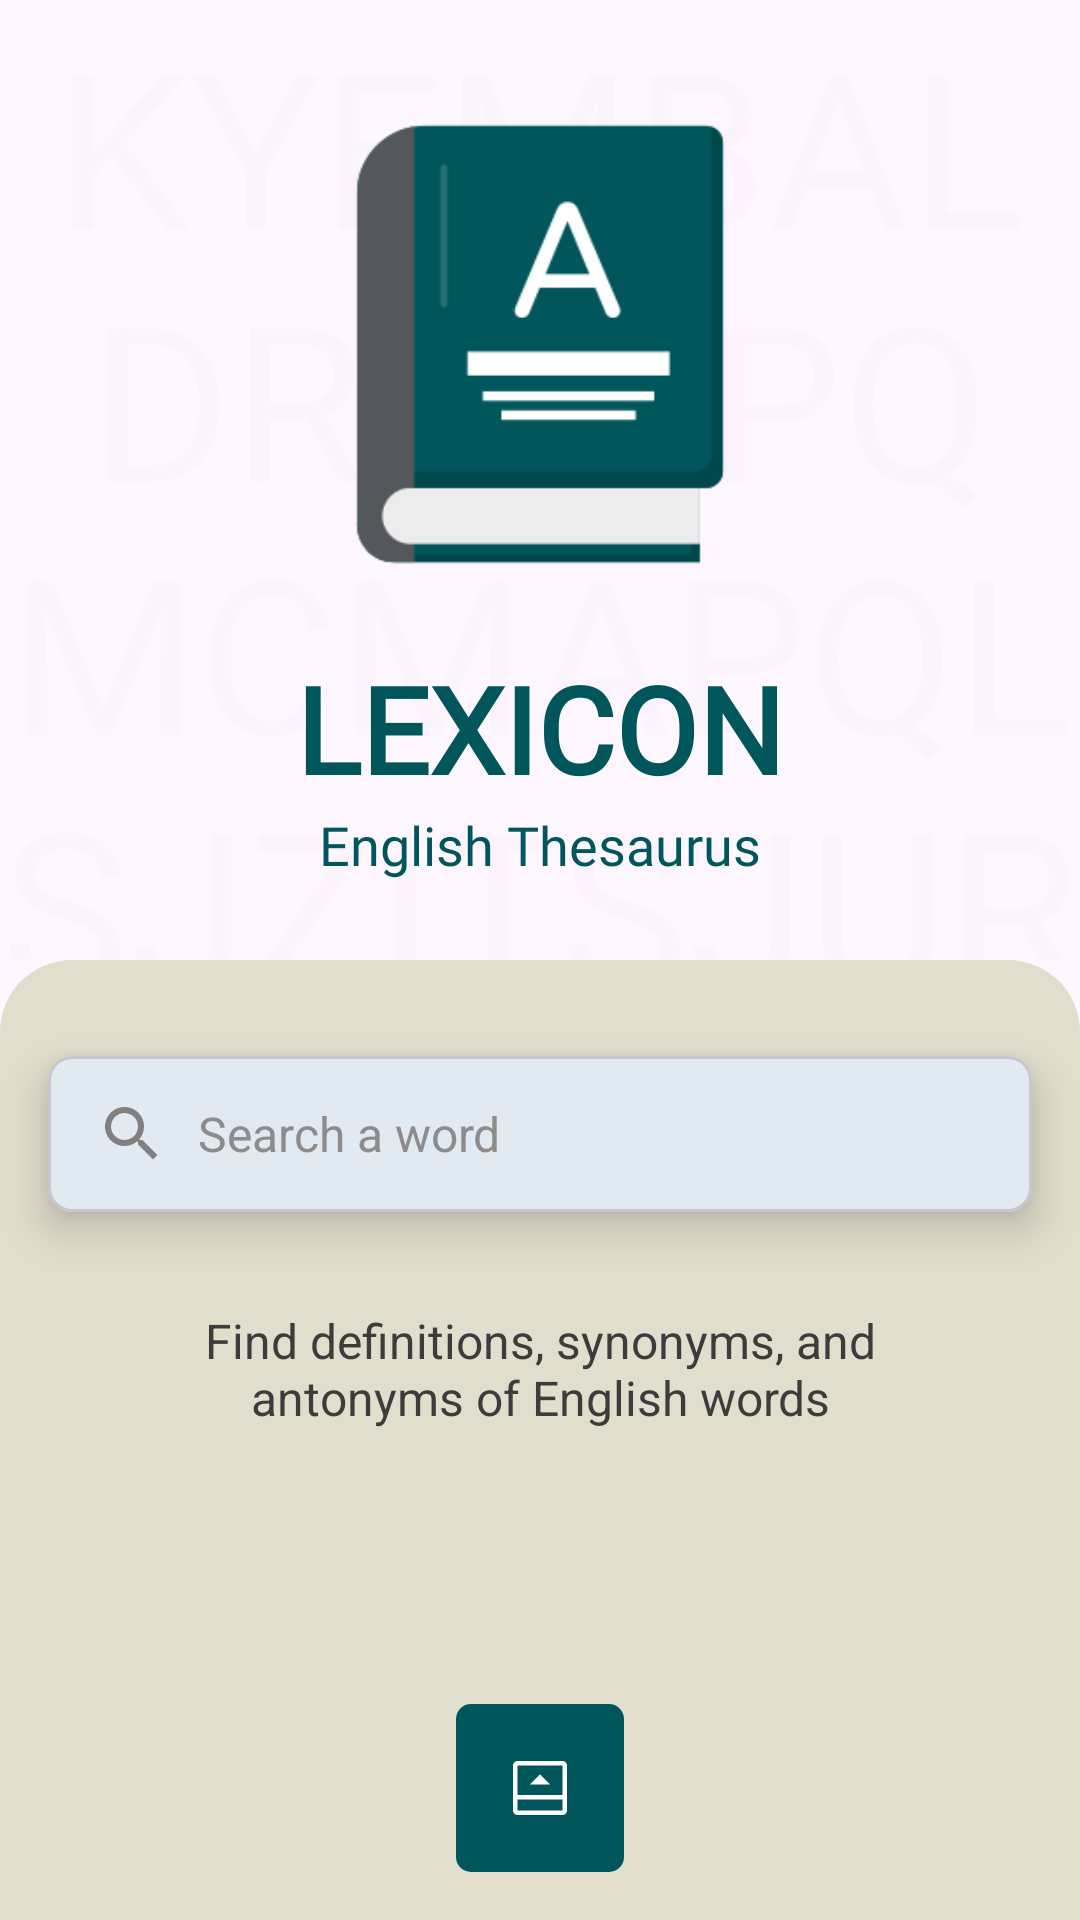

Reconstruct the res/layout file that produces this screen, plus the resources it refers to.
<!-- AndroidManifest.xml: application theme Theme.Thesaurus -->
<!-- res/layout/fragment_home.xml -->
<?xml version="1.0" encoding="utf-8"?>
<androidx.constraintlayout.widget.ConstraintLayout xmlns:android="http://schemas.android.com/apk/res/android"
    xmlns:app="http://schemas.android.com/apk/res-auto"
    xmlns:tools="http://schemas.android.com/tools"
    android:layout_width="match_parent"
    android:layout_height="match_parent"
    android:animateLayoutChanges="true"
    tools:context=".home.ui.HomeFragment">

    <com.google.android.material.textview.MaterialTextView
        android:layout_width="match_parent"
        android:layout_height="0dp"
        android:text="@string/random_letters"
        android:textSize="72sp"
        android:textAlignment="center"
        android:textColor="@color/background_transparent_text"
        app:layout_constraintStart_toStartOf="parent"
        app:layout_constraintEnd_toEndOf="parent"
        app:layout_constraintTop_toTopOf="parent"
        app:layout_constraintBottom_toTopOf="@id/guideline"/>

    <ImageView
        android:id="@+id/img_icon"
        android:layout_width="150dp"
        android:layout_height="150dp"
        android:src="@drawable/ic_app_icon"
        app:layout_constraintVertical_bias=".6"
        app:layout_constraintBottom_toTopOf="@id/space"
        app:layout_constraintEnd_toEndOf="parent"
        app:layout_constraintStart_toStartOf="parent"
        app:layout_constraintTop_toTopOf="parent"
        tools:ignore="ContentDescription" />

    <Space
        android:id="@+id/space"
        android:layout_width="0dp"
        android:layout_height="0dp"
        app:layout_constraintStart_toStartOf="parent"
        app:layout_constraintEnd_toEndOf="parent"
        app:layout_constraintBottom_toTopOf="@id/tvAppName"/>

    <com.google.android.material.textview.MaterialTextView
        android:id="@+id/tvAppName"
        android:layout_width="wrap_content"
        android:layout_height="wrap_content"
        android:fontFamily="@font/gentium_basic_bold"
        android:text="@string/app_name"
        android:textColor="@color/green_primary_dark"
        android:textSize="40sp"
        android:textStyle="bold"
        android:textAllCaps="true"
        app:layout_constraintVertical_chainStyle="packed"
        app:layout_constraintBottom_toTopOf="@+id/tvAppDescription"
        app:layout_constraintEnd_toEndOf="parent"
        app:layout_constraintStart_toStartOf="parent"
        app:layout_constraintTop_toBottomOf="@+id/img_icon" />

    <com.google.android.material.textview.MaterialTextView
        android:id="@+id/tvAppDescription"
        android:layout_width="wrap_content"
        android:layout_height="wrap_content"
        android:fontFamily="@font/gentium_basic_bold"
        android:text="@string/app_desc"
        android:textColor="@color/green_primary_dark"
        android:textSize="18sp"
        app:layout_constraintEnd_toEndOf="parent"
        app:layout_constraintStart_toStartOf="parent"
        app:layout_constraintTop_toBottomOf="@+id/tvAppName"
        app:layout_constraintBottom_toTopOf="@id/guideline"/>

    <androidx.constraintlayout.widget.Guideline
        android:id="@+id/guideline"
        android:layout_width="wrap_content"
        android:layout_height="wrap_content"
        android:orientation="horizontal"
        app:layout_constraintGuide_percent="0.50" />

    <View
        android:id="@+id/view"
        android:layout_width="0dp"
        android:layout_height="0dp"
        android:background="@drawable/dr_home_background_grey"
        app:layout_constraintBottom_toBottomOf="parent"
        app:layout_constraintEnd_toEndOf="parent"
        app:layout_constraintStart_toStartOf="parent"
        app:layout_constraintTop_toTopOf="@id/guideline" />

    <com.google.android.material.card.MaterialCardView
        android:id="@+id/cardSearch"
        android:layout_width="match_parent"
        android:layout_height="@dimen/large_margin"
        android:layout_marginHorizontal="@dimen/common_margin"
        android:layout_marginTop="@dimen/double_common_margin"
        android:clickable="true"
        android:focusable="true"
        android:transitionName="@string/anim_search"
        app:cardCornerRadius="@dimen/half_common_margin"
        app:cardElevation="@dimen/half_common_margin"
        app:layout_constraintEnd_toEndOf="parent"
        app:layout_constraintStart_toStartOf="parent"
        app:layout_constraintTop_toTopOf="@id/guideline">

        <LinearLayout
            android:layout_width="match_parent"
            android:layout_height="match_parent"
            android:orientation="horizontal"
            android:paddingHorizontal="@dimen/common_margin">

            <ImageView
                android:layout_width="wrap_content"
                android:layout_height="wrap_content"
                android:layout_gravity="center_vertical"
                android:src="@drawable/ic_search_grey_24"
                tools:ignore="ContentDescription" />

            <com.google.android.material.textview.MaterialTextView
                android:layout_width="0dp"
                android:layout_height="wrap_content"
                android:layout_gravity="center_vertical"
                android:layout_marginStart="@dimen/margin_top"
                android:layout_weight="1"
                android:text="@string/search_hint"
                android:textColor="@color/light_text"
                android:textSize="16sp" />

        </LinearLayout>

    </com.google.android.material.card.MaterialCardView>

    <TextView
        android:layout_width="match_parent"
        android:layout_height="wrap_content"
        android:layout_marginHorizontal="@dimen/double_common_margin"
        android:layout_marginTop="@dimen/double_common_margin"
        android:text="@string/app_tagline"
        android:textAlignment="center"
        android:textColor="@color/dark_text"
        android:textSize="16sp"
        app:layout_constraintEnd_toEndOf="parent"
        app:layout_constraintStart_toStartOf="parent"
        app:layout_constraintTop_toBottomOf="@id/cardSearch" />

    <ImageView
        android:id="@+id/btnMoreOptions"
        android:layout_width="wrap_content"
        android:layout_height="wrap_content"
        android:layout_marginBottom="@dimen/common_margin"
        android:background="@drawable/bg_selectable_primary"
        android:padding="@dimen/common_margin"
        android:src="@drawable/ic_bottom_panel_open_24"
        app:layout_constraintBottom_toBottomOf="parent"
        app:layout_constraintEnd_toEndOf="parent"
        app:layout_constraintStart_toStartOf="parent"
        tools:ignore="ContentDescription" />

</androidx.constraintlayout.widget.ConstraintLayout>
<!-- resources referenced by this layout -->
<resources>
  <color name="background_transparent_text">#03000000</color>
  <color name="dark_text">#3C3C3C</color>
  <color name="green_primary_dark">#FF00565B</color>
  <color name="light_text">#8C8C8C</color>
  <dimen name="common_margin">16dp</dimen>
  <dimen name="double_common_margin">32dp</dimen>
  <dimen name="half_common_margin">8dp</dimen>
  <dimen name="large_margin">52dp</dimen>
  <dimen name="margin_top">10dp</dimen>
  <!-- drawable bg_selectable_primary (drawable) -->
  <?xml version="1.0" encoding="utf-8"?>
  <ripple xmlns:android="http://schemas.android.com/apk/res/android"
      android:color="@color/light_text">
      <item android:id="@android:id/mask">
          <shape android:shape="rectangle">
              <solid android:color="@color/light_text" />
              <corners android:radius="5dp" />
          </shape>
      </item>
  
      <item android:id="@android:id/background">
          <shape android:shape="rectangle">
              <solid android:color="@color/green_primary_dark" />
              <corners android:radius="5dp" />
          </shape>
      </item>
  </ripple>
  <!-- drawable dr_home_background_grey (drawable) -->
  <?xml version="1.0" encoding="utf-8"?>
  <shape
      android:shape="rectangle"
      xmlns:android="http://schemas.android.com/apk/res/android">
  
      <solid
          android:color="@color/grey_background"/>
  
      <corners
          android:topLeftRadius="@dimen/main_card_corner_radius"
          android:topRightRadius="@dimen/main_card_corner_radius"/>
  
  </shape>
  <!-- drawable ic_search_grey_24 (drawable) -->
  <vector android:height="24dp" android:tint="#808080"
      android:viewportHeight="24" android:viewportWidth="24"
      android:width="24dp" xmlns:android="http://schemas.android.com/apk/res/android">
      <path android:fillColor="@android:color/white" android:pathData="M15.5,14h-0.79l-0.28,-0.27C15.41,12.59 16,11.11 16,9.5 16,5.91 13.09,3 9.5,3S3,5.91 3,9.5 5.91,16 9.5,16c1.61,0 3.09,-0.59 4.23,-1.57l0.27,0.28v0.79l5,4.99L20.49,19l-4.99,-5zM9.5,14C7.01,14 5,11.99 5,9.5S7.01,5 9.5,5 14,7.01 14,9.5 11.99,14 9.5,14z"/>
  </vector>
  <string name="anim_search">search_animation</string>
  <string name="app_desc">English Thesaurus</string>
  <string name="app_name">Lexicon</string>
  <string name="app_tagline">Find definitions, synonyms, and antonyms of English words</string>
  <string name="random_letters">KYEMBALDROWPQMCMAPQLSJZITSJUROAMLXOVIRUTYDNCVPASKJFNCMSKNEWLQPSXKFDNCEIDHSBFJSANDEMXJGAKFLEIXNAKEUWXNWH</string>
  <string name="search_hint">Search a word</string>
  <style name="Theme.Thesaurus" parent="Theme.Material3.DayNight.NoActionBar">
          
          <item name="colorPrimary">@color/green_primary</item>
          <item name="colorPrimaryVariant">@color/green_primary_dark</item>
          <item name="colorOnPrimary">@color/white</item>
          
          <item name="colorSecondary">@color/yellow_secondary</item>
          <item name="colorSecondaryVariant">@color/yellow_primary</item>
          <item name="colorOnSecondary">@color/black</item>
          
          <item name="android:statusBarColor">?attr/colorPrimaryVariant</item>
          
      </style>
  <color name="grey_background">#FFE2DECD</color>
  <dimen name="main_card_corner_radius">24dp</dimen>
  <color name="green_primary">#09868E</color>
  <color name="white">#FFFFFFFF</color>
  <color name="yellow_secondary">#FFF59D</color>
  <color name="yellow_primary">#FFE5F33C</color>
  <color name="black">#FF000000</color>
</resources>
